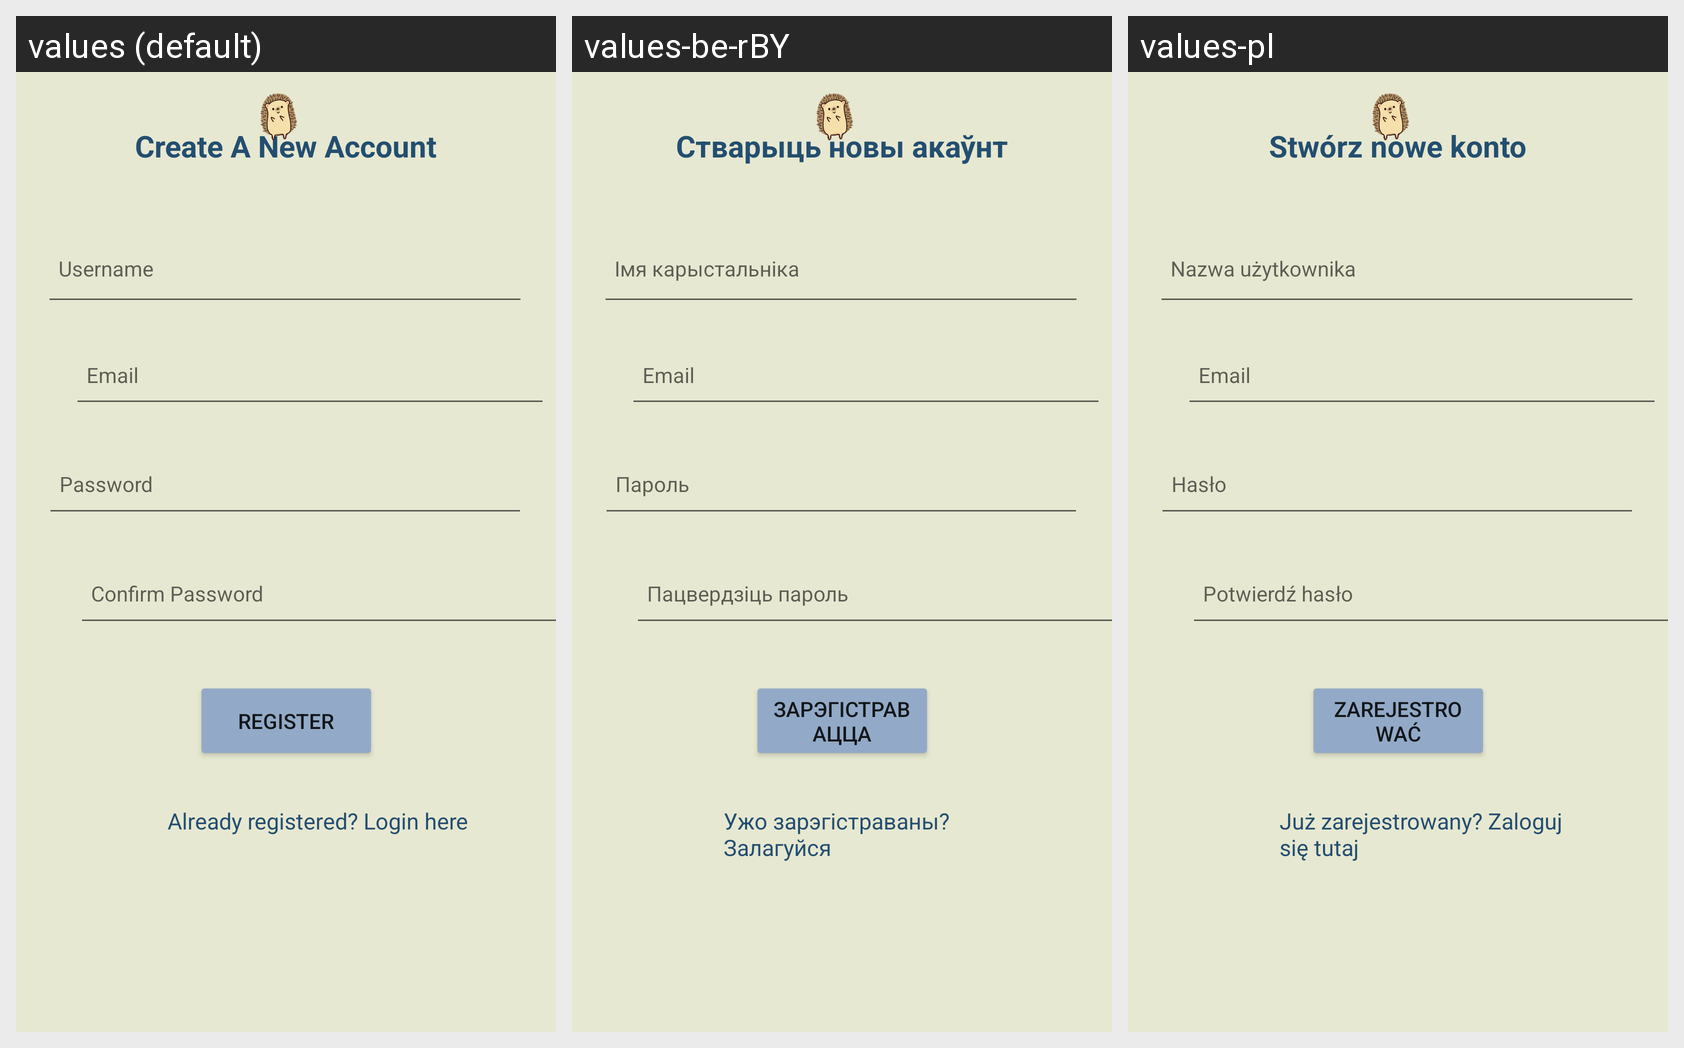

This grid shows one Android layout under several languages. Give, for every string resource on the screen, its name, the default text and each shown locale's text.
Android screen res/layout/registration.xml rendered under 3 locales, left to right: values (default), values-be-rBY, values-pl. Device: Nexus 5 (rendered at 1080×1920; each locale shown at half size, 540×960, under a caption strip naming it); theme Theme.Vožyk.
Strings drawn on this screen, with the default value and each locale's value (text and hints the layout hard-codes, and strings that could not be matched under every locale, appear in the picture but are not listed):

create_a_new_account
  values: Create A New Account
  values-be-rBY: Стварыць новы акаўнт
  values-pl: Stwórz nowe konto

username
  values: Username
  values-be-rBY: Імя карыстальніка
  values-pl: Nazwa użytkownika

email
  values: Email
  values-be-rBY: Email
  values-pl: Email

password
  values: Password
  values-be-rBY: Пароль
  values-pl: Hasło

confirm_password
  values: Confirm Password
  values-be-rBY: Пацвердзіць пароль
  values-pl: Potwierdź hasło

register
  values: Register
  values-be-rBY: Зарэгістравацца
  values-pl: Zarejestrować

already_registered_login_here
  values: Already registered? Login here
  values-be-rBY: Ужо зарэгістраваны? Залагуйся
  values-pl: Już zarejestrowany? Zaloguj się tutaj
